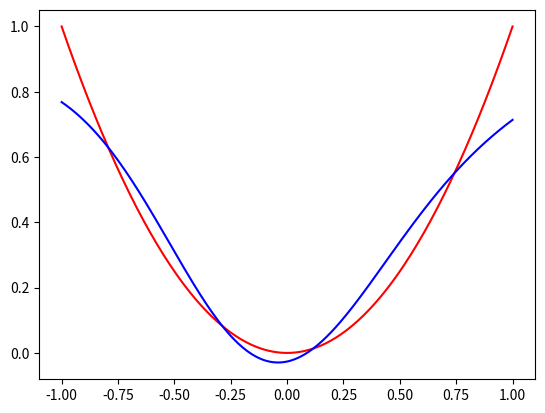

This chart was generated by the following Python code:
"""

@file   : 10-手动实现反向传播算法.py

[redacted]

@time   : 2019-06-19

"""
import numpy as np
import matplotlib.pyplot as plt


np.random.seed(1)
x = np.linspace(-1, 1, 200)[:, None]  # 相当于扩展了一维  此时理解为[batch, 1]
y = x**2

# 设置学习率
learning_rate = 0.001


def tanh(x):
    # 实现激活函数
    return np.tanh(x)


def derivative_tanh(x):
    # 激活函数的导数
    return 1 - tanh(x) ** 2


w1 = np.random.uniform(0, 1, (1, 10))
w2 = np.random.uniform(0, 1, (10, 10))
w3 = np.random.uniform(0, 1, (10, 1))

b1 = np.full((1, 10), 0.1)   # 生成array([[0.1, 0.1, 0.1, 0.1, 0.1, 0.1, 0.1, 0.1, 0.1, 0.1]])
b2 = np.full((1, 10), 0.1)
b3 = np.full((1, 1), 0.1)


for i in range(300):
    a1 = x
    z2 = a1.dot(w1) + b1   # (200, 10) 相当于全连接   横向往下传播+b
    a2 = tanh(z2)    # 激活层 (200, 10)
    z3 = a2.dot(w2) + b2   # (200, 10) 再接全连接层   横向往下传播+b
    a3 = tanh(z3)    # (200, 10)
    z4 = a3.dot(w3) + b3    # (200, 1)

    cost = np.sum((z4 - y)**2) / 2

    # 单向传播
    z4_delta = z4 - y
    dw3 = a3.T.dot(z4_delta)
    db3 = np.sum(z4_delta, axis=0, keepdims=True)

    z3_delta = z4_delta.dot(w3.T) * derivative_tanh(z3)
    dw2 = a2.T.dot(z3_delta)
    db2 = np.sum(z3_delta, axis=0, keepdims=True)   # keepdims保留原始的维度 不然的话numpy会根据你的数据自动化设置维度

    z2_delta = z3_delta.dot(w2.T) * derivative_tanh(z2)
    dw1 = x.T.dot(z2_delta)
    db1 = np.sum(z2_delta, axis=0, keepdims=True)
    for param, gradient in zip([w1, w2, w3, b1, b2, b3], [dw1, dw2, dw3, db1, db2, db3]):
        param -= learning_rate * gradient

    print(cost)

plt.plot(x, y, c='red')
plt.plot(x, z4, c='blue')
plt.show()